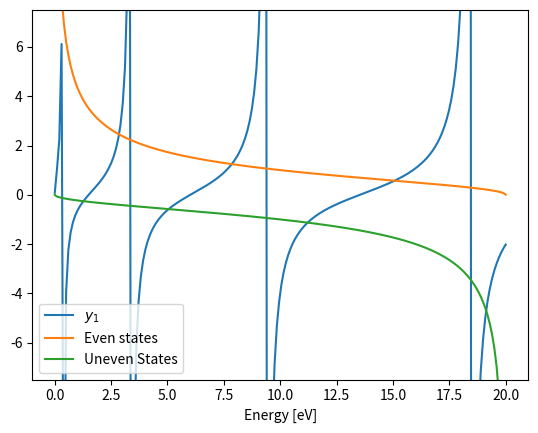

This chart was generated by the following Python code:
import numpy as np
import matplotlib.pyplot as plt


def y1(energy):
    w = 1e-9
    m = 9.1094e-31
    hbar = 1.0545718e-34
    return np.tan(np.sqrt(((w ** 2) * m * (energy * 1.602176565e-19)) / (2 * (hbar ** 2))))


def evenStates(energy):
    v = 20
    return np.sqrt((v - energy) / energy)


def unevenStates(energy):
    v = 20
    return -np.sqrt(energy / (v - energy))


def bisection(function1, function2, min, max):
    previousxmid = 0
    xmin = min
    xmid = (min + max) / 2
    xmax = max
    while abs(previousxmid - xmid) > 0.001:
        if (function1(xmax) - function2(xmax)) * (function1(xmid) - function2(xmid)) < 0:
            xmin = xmid
        elif (function1(xmid) - function2(xmid)) * (function1(xmin) - function2(xmin)) < 0:
            xmax = xmid
        elif function1(xmid) - function2(xmid) == 0:
            return xmid
        previousxmid = xmid
        xmid = (xmin + xmax) / 2
    return xmid


if __name__ == '__main__':
    print(bisection(y1, unevenStates, 1, 2))
    print(bisection(y1, evenStates, 2, 3))
    print(bisection(y1, unevenStates, 4, 6))
    print(bisection(y1, evenStates, 7, 8))
    print(bisection(y1, unevenStates, 10, 12))
    print(bisection(y1, evenStates, 14, 17))

    energies = np.linspace(0.001, 19.999, 200)
    plt.plot(energies, y1(energies), label=r'$y_{1}$')
    plt.plot(energies, evenStates(energies), label='Even states')
    plt.plot(energies, unevenStates(energies), label='Uneven States')
    plt.axis(ymin=-7.5, ymax=7.5)
    plt.xlabel('Energy [eV]')
    plt.legend()
    plt.show()